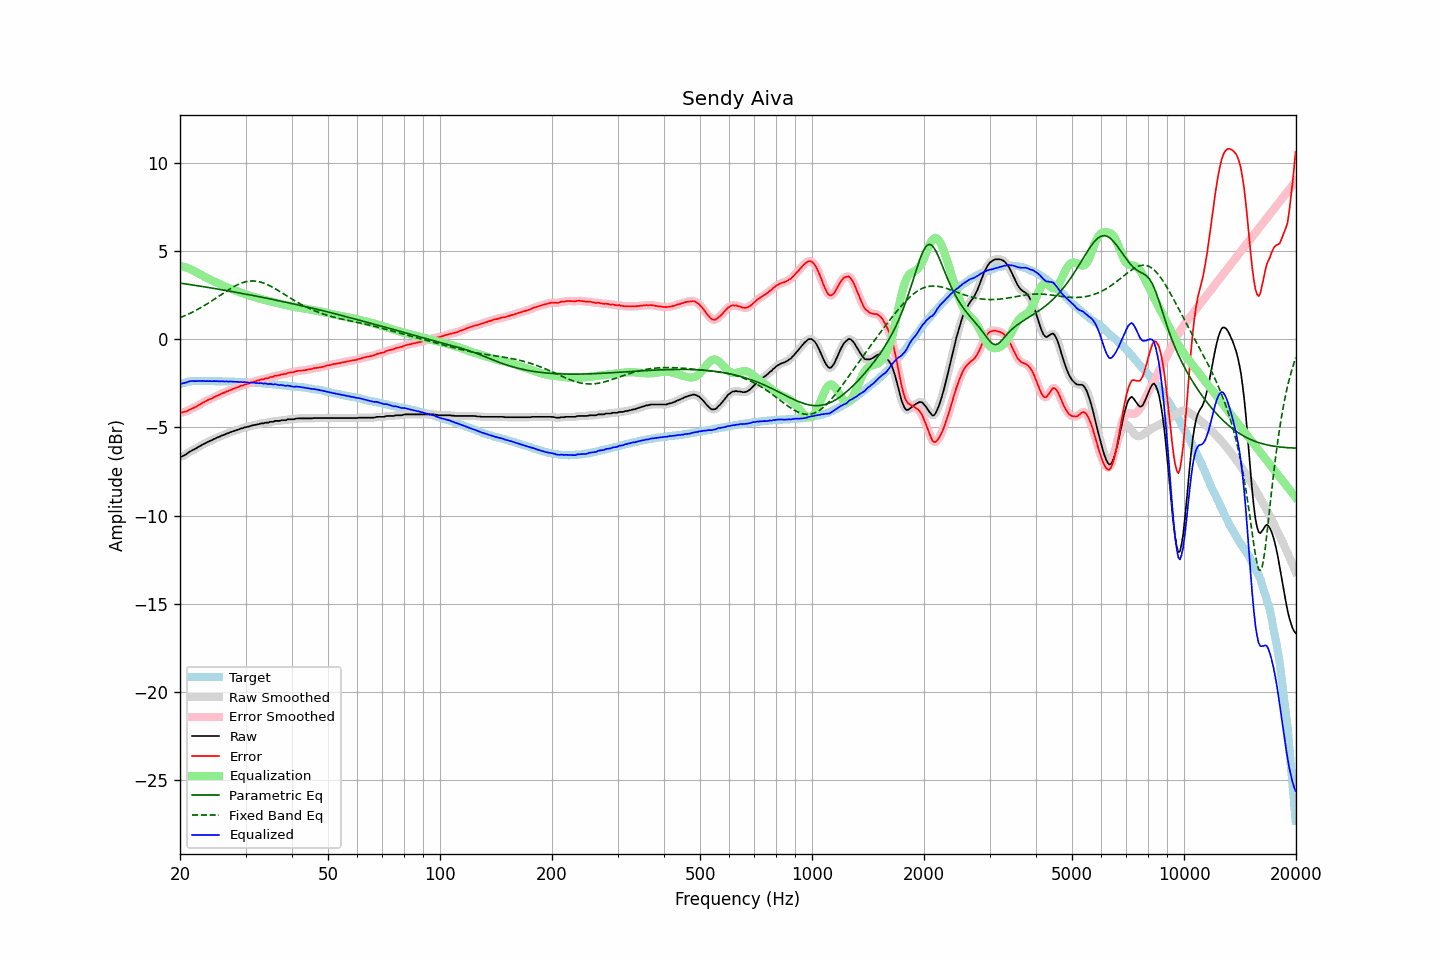

The data file committed next to this chart (first rows):
frequency, raw, error, smoothed, error_smoothed, equalization, parametric_eq, fixed_band_eq, equalized_raw, equalized_smoothed, target
20.00, -6.67, -4.13, -6.68, -4.14, 4.16, 3.19, 1.23, -2.51, -2.52, -2.54
20.20, -6.66, -4.15, -6.65, -4.14, 4.14, 3.18, 1.26, -2.52, -2.51, -2.51
20.40, -6.61, -4.13, -6.61, -4.13, 4.12, 3.16, 1.30, -2.49, -2.49, -2.48
20.61, -6.56, -4.10, -6.57, -4.11, 4.09, 3.15, 1.34, -2.47, -2.47, -2.46
20.81, -6.52, -4.09, -6.51, -4.08, 4.07, 3.14, 1.38, -2.45, -2.44, -2.43
21.02, -6.44, -4.04, -6.45, -4.04, 4.03, 3.12, 1.42, -2.41, -2.41, -2.40
21.23, -6.38, -3.99, -6.38, -4.00, 4.00, 3.11, 1.46, -2.38, -2.38, -2.39
21.44, -6.33, -3.95, -6.33, -3.95, 3.96, 3.09, 1.51, -2.37, -2.37, -2.38
21.66, -6.28, -3.91, -6.28, -3.91, 3.91, 3.08, 1.55, -2.37, -2.37, -2.37
21.87, -6.24, -3.87, -6.23, -3.87, 3.87, 3.07, 1.60, -2.37, -2.37, -2.37
22.09, -6.19, -3.83, -6.18, -3.82, 3.82, 3.05, 1.65, -2.37, -2.37, -2.36
22.31, -6.13, -3.77, -6.13, -3.77, 3.76, 3.04, 1.70, -2.36, -2.37, -2.36
22.54, -6.08, -3.72, -6.08, -3.72, 3.71, 3.02, 1.75, -2.37, -2.36, -2.36
22.76, -6.03, -3.67, -6.02, -3.66, 3.66, 3.01, 1.80, -2.37, -2.36, -2.36
22.99, -5.97, -3.60, -5.98, -3.61, 3.61, 2.99, 1.85, -2.36, -2.37, -2.37
23.22, -5.93, -3.56, -5.93, -3.55, 3.56, 2.98, 1.91, -2.37, -2.37, -2.37
23.45, -5.89, -3.51, -5.88, -3.51, 3.51, 2.97, 1.96, -2.38, -2.37, -2.37
23.69, -5.83, -3.46, -5.84, -3.46, 3.47, 2.95, 2.02, -2.36, -2.37, -2.37
23.92, -5.80, -3.42, -5.80, -3.42, 3.42, 2.94, 2.08, -2.38, -2.37, -2.37
24.16, -5.75, -3.38, -5.75, -3.38, 3.38, 2.92, 2.14, -2.37, -2.37, -2.37
24.40, -5.72, -3.35, -5.71, -3.34, 3.34, 2.90, 2.20, -2.38, -2.38, -2.37
24.65, -5.66, -3.28, -5.67, -3.29, 3.29, 2.89, 2.26, -2.37, -2.37, -2.38
24.89, -5.63, -3.25, -5.62, -3.25, 3.25, 2.87, 2.32, -2.38, -2.37, -2.38
25.14, -5.58, -3.20, -5.58, -3.21, 3.21, 2.86, 2.38, -2.37, -2.38, -2.38
25.39, -5.55, -3.17, -5.55, -3.17, 3.16, 2.84, 2.44, -2.38, -2.38, -2.38
25.65, -5.51, -3.13, -5.50, -3.12, 3.12, 2.83, 2.50, -2.39, -2.38, -2.38
25.91, -5.46, -3.07, -5.47, -3.08, 3.08, 2.81, 2.56, -2.38, -2.39, -2.39
26.16, -5.43, -3.04, -5.43, -3.04, 3.04, 2.79, 2.62, -2.39, -2.39, -2.39
26.43, -5.40, -3.01, -5.39, -3.00, 3.00, 2.78, 2.68, -2.40, -2.39, -2.39
26.69, -5.35, -2.96, -5.36, -2.97, 2.96, 2.76, 2.74, -2.38, -2.39, -2.39
26.96, -5.33, -2.94, -5.32, -2.93, 2.93, 2.75, 2.80, -2.40, -2.39, -2.39
27.23, -5.28, -2.89, -5.28, -2.89, 2.89, 2.73, 2.86, -2.39, -2.39, -2.39
27.50, -5.25, -2.85, -5.25, -2.85, 2.85, 2.71, 2.91, -2.40, -2.40, -2.39
27.77, -5.22, -2.81, -5.22, -2.81, 2.82, 2.70, 2.96, -2.40, -2.40, -2.41
28.05, -5.19, -2.78, -5.19, -2.78, 2.78, 2.68, 3.01, -2.41, -2.41, -2.41
28.33, -5.16, -2.74, -5.16, -2.75, 2.74, 2.66, 3.06, -2.41, -2.42, -2.42
28.62, -5.13, -2.71, -5.13, -2.71, 2.71, 2.65, 3.11, -2.42, -2.42, -2.42
28.90, -5.10, -2.68, -5.10, -2.68, 2.68, 2.63, 3.15, -2.42, -2.42, -2.42
29.19, -5.06, -2.63, -5.07, -2.64, 2.64, 2.61, 3.18, -2.42, -2.42, -2.43
29.48, -5.05, -2.63, -5.04, -2.61, 2.61, 2.60, 3.21, -2.44, -2.43, -2.42
29.78, -5.00, -2.57, -5.01, -2.58, 2.58, 2.58, 3.24, -2.42, -2.43, -2.43
30.08, -4.99, -2.56, -4.99, -2.55, 2.55, 2.56, 3.27, -2.44, -2.44, -2.43
30.38, -4.96, -2.51, -4.96, -2.52, 2.52, 2.54, 3.29, -2.44, -2.44, -2.44
30.68, -4.95, -2.50, -4.94, -2.49, 2.49, 2.53, 3.30, -2.46, -2.45, -2.45
30.99, -4.91, -2.45, -4.91, -2.46, 2.46, 2.51, 3.31, -2.45, -2.45, -2.46
31.30, -4.89, -2.43, -4.89, -2.43, 2.43, 2.49, 3.31, -2.46, -2.46, -2.46
31.61, -4.86, -2.40, -4.86, -2.40, 2.40, 2.47, 3.31, -2.46, -2.46, -2.46
31.93, -4.86, -2.39, -4.85, -2.38, 2.38, 2.46, 3.30, -2.48, -2.47, -2.47
32.24, -4.82, -2.34, -4.83, -2.35, 2.35, 2.44, 3.29, -2.47, -2.48, -2.48
32.57, -4.82, -2.33, -4.81, -2.32, 2.32, 2.42, 3.27, -2.50, -2.48, -2.49
32.89, -4.78, -2.29, -4.79, -2.30, 2.30, 2.40, 3.25, -2.48, -2.49, -2.49
33.22, -4.77, -2.27, -4.77, -2.28, 2.28, 2.38, 3.22, -2.49, -2.49, -2.50
33.55, -4.77, -2.27, -4.75, -2.25, 2.25, 2.37, 3.19, -2.51, -2.50, -2.50
33.89, -4.73, -2.22, -4.75, -2.24, 2.23, 2.35, 3.16, -2.50, -2.52, -2.51
34.23, -4.73, -2.21, -4.73, -2.21, 2.21, 2.33, 3.12, -2.52, -2.52, -2.51
34.57, -4.73, -2.20, -4.71, -2.18, 2.18, 2.31, 3.08, -2.55, -2.53, -2.53
34.92, -4.68, -2.14, -4.70, -2.17, 2.16, 2.29, 3.03, -2.52, -2.54, -2.54
35.27, -4.68, -2.14, -4.68, -2.13, 2.14, 2.27, 2.98, -2.54, -2.54, -2.54
35.62, -4.68, -2.13, -4.66, -2.11, 2.11, 2.25, 2.94, -2.57, -2.55, -2.55
35.97, -4.63, -2.06, -4.65, -2.09, 2.09, 2.24, 2.88, -2.54, -2.56, -2.56
... 635 more rows
